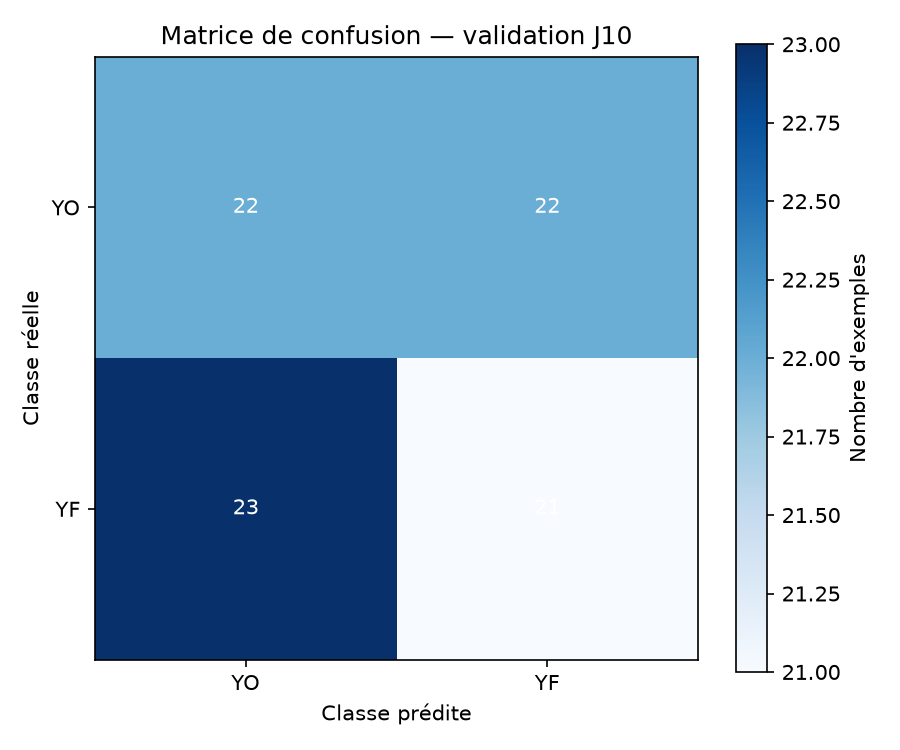

The data file committed next to this chart (first rows):
, predicted_YO, predicted_YF
true_YO, 22, 22
true_YF, 23, 21
